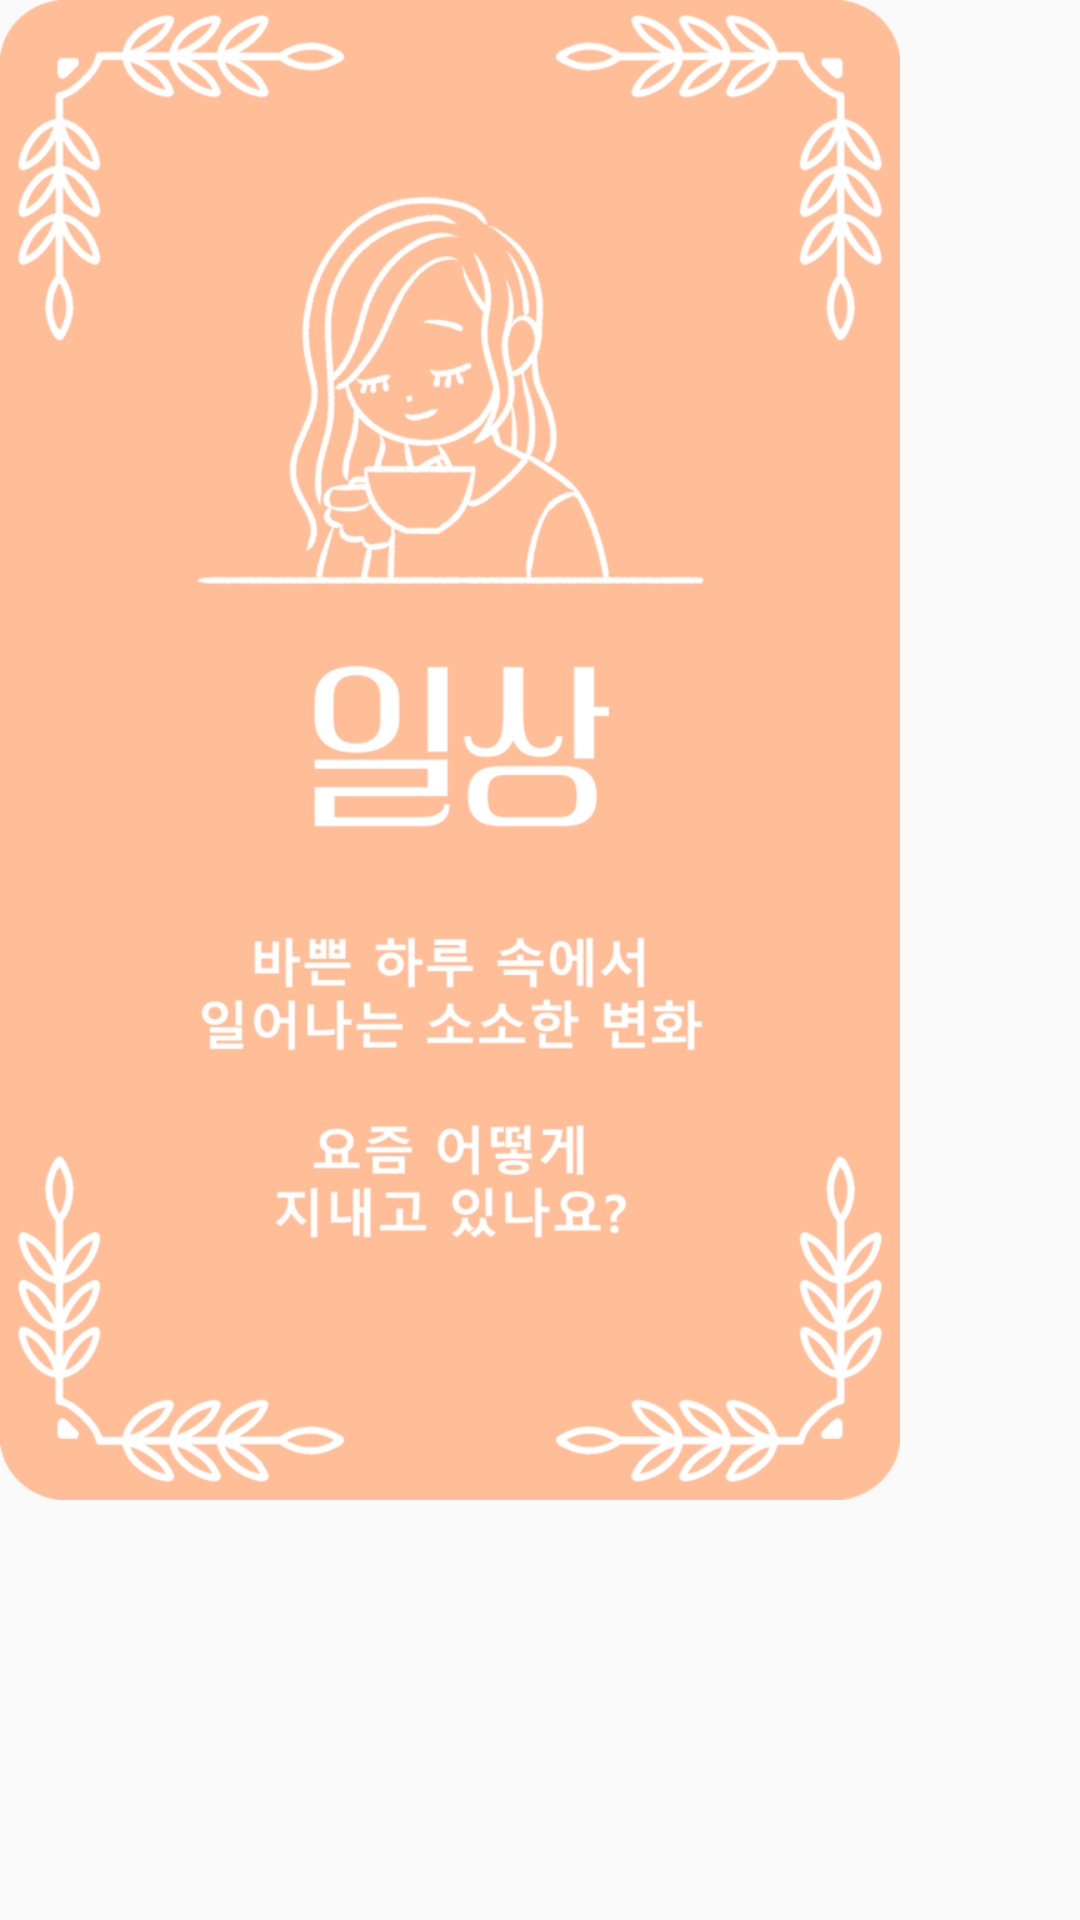

The Android layout XML behind this screen, and the referenced resources:
<!-- AndroidManifest.xml: application theme AppTheme.NoActionBar -->
<!-- res/layout/fragment_recyclerview.xml -->
<?xml version="1.0" encoding="utf-8"?>
<RelativeLayout xmlns:android="http://schemas.android.com/apk/res/android"
    xmlns:app="http://schemas.android.com/apk/res-auto"
    xmlns:tool="http://schemas.android.com/tools"
    android:orientation="vertical"
    android:layout_width="wrap_content"
    android:layout_height="wrap_content">







    <ImageView
        android:id="@+id/recyclerimage"
        android:layout_width="300dp"
        android:layout_height="wrap_content"
        android:adjustViewBounds="true"
        android:scaleType="fitCenter"
        android:src="@drawable/cate_0"/>
</RelativeLayout>
<!-- resources referenced by this layout -->
<resources>
  <!-- drawable cate_0: png bitmap (drawable, 145494 bytes) -->
  <style name="AppTheme.NoActionBar">
          <item name="android:windowDrawsSystemBarBackgrounds">true</item>
          <item name="android:statusBarColor">@android:color/transparent</item>
          <item name="android:windowTranslucentStatus">true</item>
          <item name="windowActionBar">false</item>
          <item name="windowNoTitle">true</item>
      </style>
</resources>
